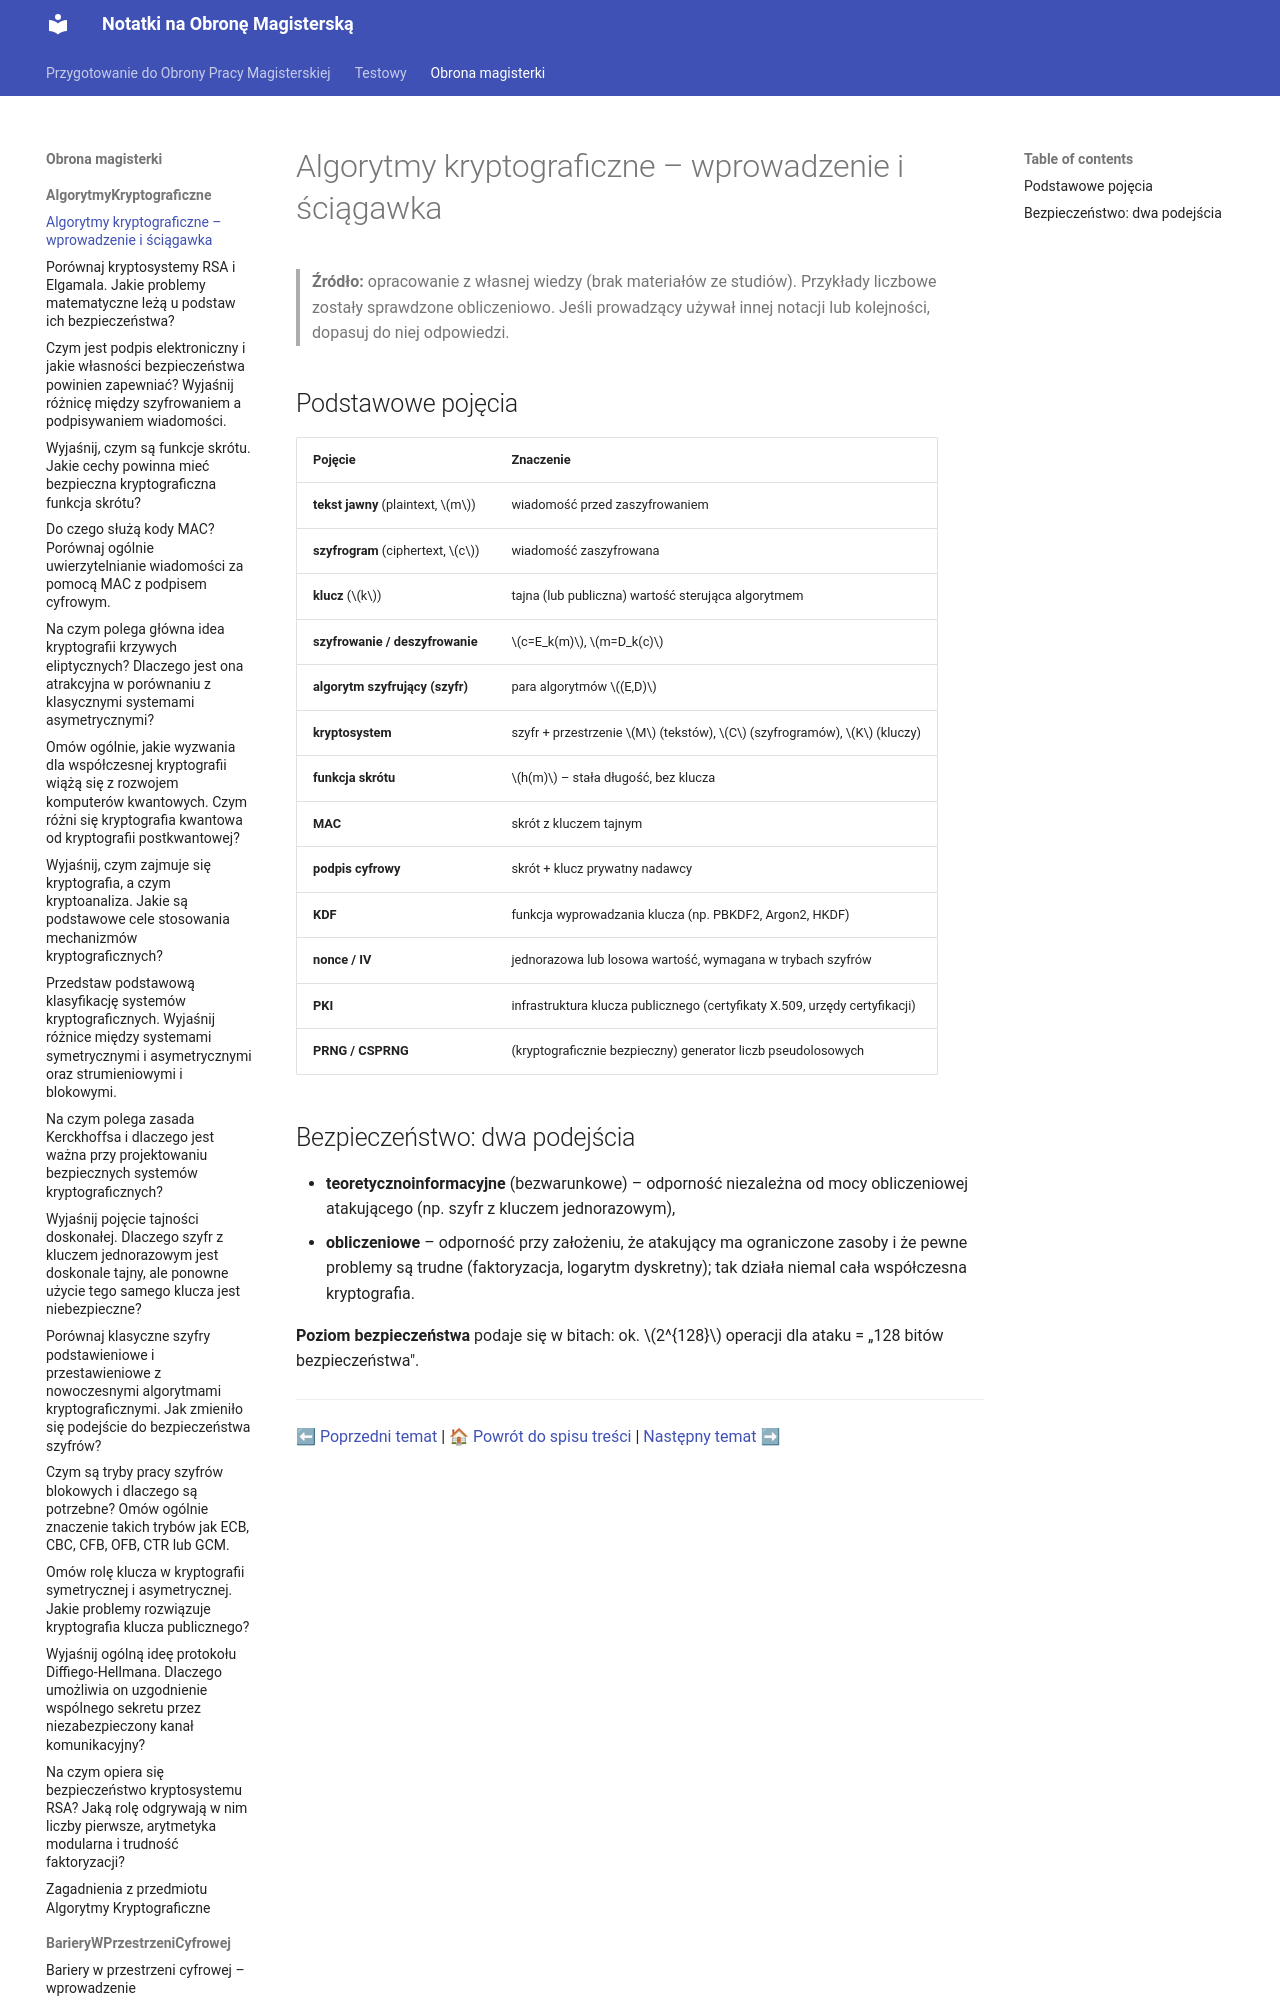

repository: Mandaryn1/obrona_magisterki · page: obrona_magisterki/AlgorytmyKryptograficzne/0_Wstep/index.html · generator: mkdocs

# Algorytmy kryptograficzne – wprowadzenie i ściągawka

> **Źródło:** opracowanie z własnej wiedzy (brak materiałów ze studiów). Przykłady liczbowe zostały sprawdzone obliczeniowo. Jeśli prowadzący używał innej notacji lub kolejności, dopasuj do niej odpowiedzi.
